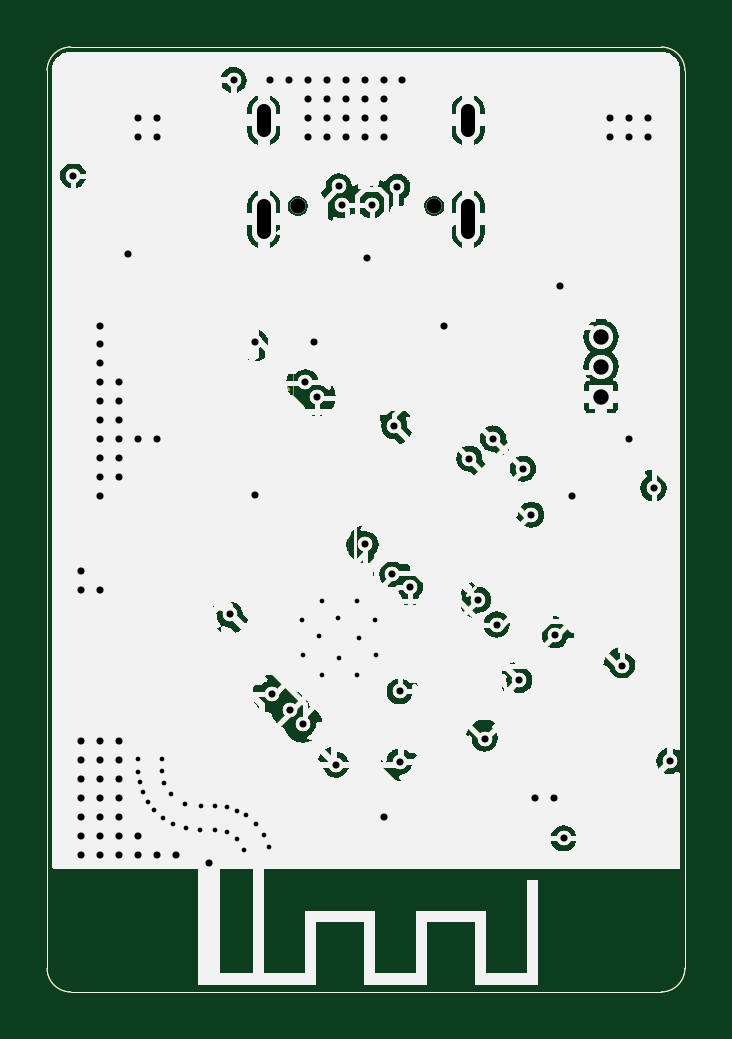
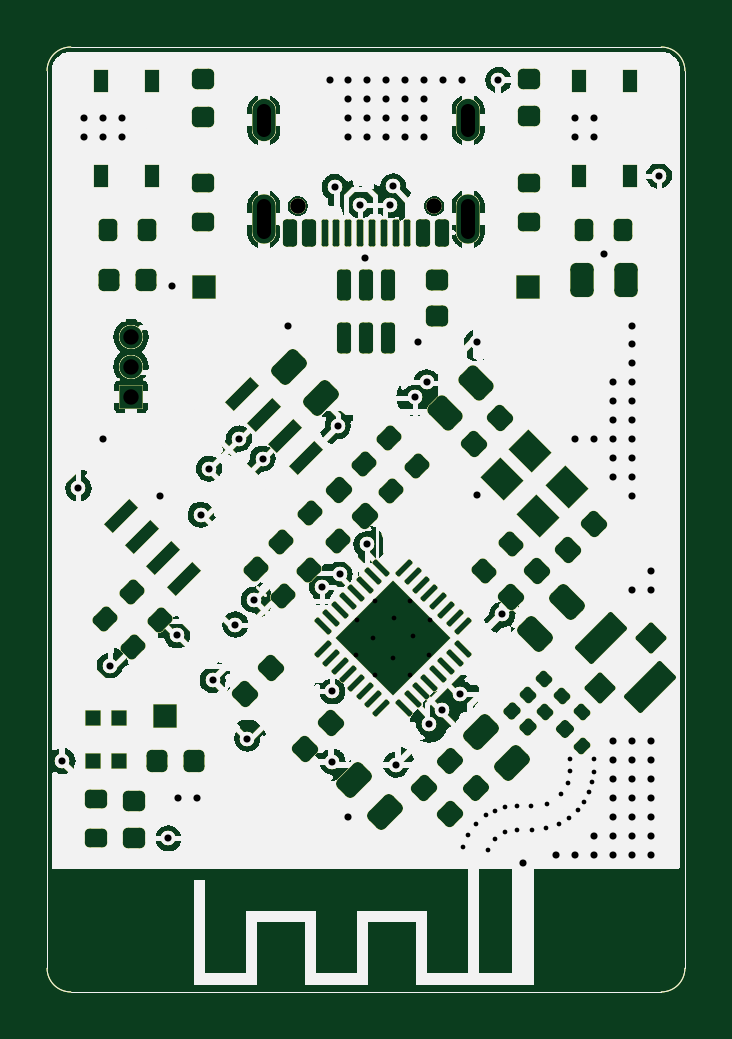
Circuit board: 11 layer files. Board 27.0 x 40.0 mm.
- bottom_copper: ESP32_C3_LVGL_DEVBOARD-B_Cu.gbl (468982 bytes)
- bottom_mask: ESP32_C3_LVGL_DEVBOARD-B_Mask.gbs (468983 bytes)
- paste: ESP32_C3_LVGL_DEVBOARD-B_Paste.gbp (468978 bytes)
- bottom_silk: ESP32_C3_LVGL_DEVBOARD-B_Silkscreen.gbo (468979 bytes)
- outline: ESP32_C3_LVGL_DEVBOARD-Edge_Cuts.gm1 (468947 bytes)
- top_copper: ESP32_C3_LVGL_DEVBOARD-F_Cu.gtl (468982 bytes)
- top_mask: ESP32_C3_LVGL_DEVBOARD-F_Mask.gts (468938 bytes)
- paste: ESP32_C3_LVGL_DEVBOARD-F_Paste.gtp (468934 bytes)
- top_silk: ESP32_C3_LVGL_DEVBOARD-F_Silkscreen.gto (468933 bytes)
- drill: ESP32_C3_LVGL_DEVBOARD-NPTH.drl (409 bytes)
- drill: ESP32_C3_LVGL_DEVBOARD-PTH.drl (3457 bytes)

=== bottom_copper: ESP32_C3_LVGL_DEVBOARD-B_Cu.gbl (468982 bytes, source omitted) ===
=== bottom_mask: ESP32_C3_LVGL_DEVBOARD-B_Mask.gbs (468983 bytes, source omitted) ===
=== paste: ESP32_C3_LVGL_DEVBOARD-B_Paste.gbp (468978 bytes, source omitted) ===
=== bottom_silk: ESP32_C3_LVGL_DEVBOARD-B_Silkscreen.gbo (468979 bytes, source omitted) ===
=== outline: ESP32_C3_LVGL_DEVBOARD-Edge_Cuts.gm1 (468947 bytes, source omitted) ===
=== top_copper: ESP32_C3_LVGL_DEVBOARD-F_Cu.gtl (468982 bytes, source omitted) ===
=== top_mask: ESP32_C3_LVGL_DEVBOARD-F_Mask.gts (468938 bytes, source omitted) ===
=== paste: ESP32_C3_LVGL_DEVBOARD-F_Paste.gtp (468934 bytes, source omitted) ===
=== top_silk: ESP32_C3_LVGL_DEVBOARD-F_Silkscreen.gto (468933 bytes, source omitted) ===
=== drill: ESP32_C3_LVGL_DEVBOARD-NPTH.drl ===
M48
; DRILL file {KiCad 8.0.7-8.0.7-0~ubuntu24.04.1} date 2025-01-06T08:56:23-0500
; FORMAT={-:-/ absolute / metric / decimal}
; #@! TF.CreationDate,2025-01-06T08:56:23-05:00
; #@! TF.GenerationSoftware,Kicad,Pcbnew,8.0.7-8.0.7-0~ubuntu24.04.1
; #@! TF.FileFunction,NonPlated,1,4,NPTH
FMAT,2
METRIC
; #@! TA.AperFunction,NonPlated,NPTH,ComponentDrill
T1C0.650
%
G90
G05
T1
X151.11Y-72.225
X156.89Y-72.225
M30

=== drill: ESP32_C3_LVGL_DEVBOARD-PTH.drl ===
M48
; DRILL file {KiCad 8.0.7-8.0.7-0~ubuntu24.04.1} date 2025-01-06T08:56:23-0500
; FORMAT={-:-/ absolute / metric / decimal}
; #@! TF.CreationDate,2025-01-06T08:56:23-05:00
; #@! TF.GenerationSoftware,Kicad,Pcbnew,8.0.7-8.0.7-0~ubuntu24.04.1
; #@! TF.FileFunction,Plated,1,4,PTH
FMAT,2
METRIC
; #@! TA.AperFunction,Plated,PTH,ViaDrill
T1C0.200
; #@! TA.AperFunction,Plated,PTH,ViaDrill
T2C0.300
; #@! TA.AperFunction,Plated,PTH,ComponentDrill
T3C0.300
; #@! TA.AperFunction,Plated,PTH,ComponentDrill
T4C0.600
; #@! TA.AperFunction,Plated,PTH,ComponentDrill
T5C0.650
%
G90
G05
T1
X144.369Y-95.638
X144.369Y-96.181
X144.414Y-96.626
X144.545Y-97.053
X144.755Y-97.447
X145.037Y-97.794
X145.369Y-96.157
X145.375Y-95.65
X145.425Y-98.15
X145.469Y-96.67
X145.761Y-97.104
X145.85Y-98.4
X146.323Y-97.525
X146.367Y-98.579
X146.975Y-98.625
X147.0Y-97.625
X147.588Y-98.625
X147.612Y-97.625
X148.102Y-98.725
X148.134Y-97.688
X148.532Y-97.822
X148.558Y-99.039
X148.85Y-99.473
X148.9Y-98.026
X149.325Y-98.4
X149.675Y-98.85
X149.9Y-99.375
X151.3Y-89.775
X151.325Y-91.225
X152.0Y-90.45
X152.125Y-88.95
X152.15Y-92.075
X152.825Y-89.675
X152.875Y-91.35
X153.6Y-88.95
X153.6Y-92.075
X153.7Y-90.5
X154.375Y-89.775
X154.425Y-91.25
T2
X141.6Y-70.95
X141.942Y-87.692
X141.942Y-88.492
X141.942Y-94.892
X141.942Y-95.692
X141.942Y-96.492
X141.942Y-97.292
X141.942Y-98.092
X141.942Y-98.892
X141.942Y-99.692
X142.742Y-77.292
X142.742Y-78.092
X142.742Y-78.892
X142.742Y-79.692
X142.742Y-80.492
X142.742Y-81.292
X142.742Y-82.092
X142.742Y-82.892
X142.742Y-83.692
X142.742Y-84.492
X142.742Y-88.492
X142.742Y-94.892
X142.742Y-95.692
X142.742Y-96.492
X142.742Y-97.292
X142.742Y-98.092
X142.742Y-98.892
X142.742Y-99.692
X143.542Y-79.692
X143.542Y-80.492
X143.542Y-81.292
X143.542Y-82.092
X143.542Y-82.892
X143.542Y-83.692
X143.542Y-94.892
X143.542Y-95.692
X143.542Y-96.492
X143.542Y-97.292
X143.542Y-98.092
X143.542Y-98.892
X143.542Y-99.692
X143.925Y-74.275
X144.342Y-68.492
X144.342Y-69.292
X144.342Y-82.092
X144.342Y-98.892
X144.342Y-99.692
X145.142Y-68.492
X145.142Y-69.292
X145.142Y-82.092
X145.142Y-99.692
X145.942Y-99.692
X148.23Y-89.52
X148.4Y-66.9
X149.3Y-78.0
X149.3Y-84.45
X149.942Y-66.892
X150.0Y-92.875
X150.742Y-66.892
X150.8Y-93.55
X151.338Y-94.142
X151.43Y-79.7
X151.542Y-66.892
X151.542Y-67.692
X151.542Y-68.492
X151.542Y-69.292
X151.8Y-78.0
X151.923Y-80.33
X152.342Y-66.892
X152.342Y-67.692
X152.342Y-68.492
X152.342Y-69.292
X152.725Y-95.883
X152.85Y-71.4
X152.993Y-72.187
X153.142Y-66.892
X153.142Y-67.692
X153.142Y-68.492
X153.142Y-69.292
X153.942Y-66.892
X153.942Y-67.692
X153.942Y-68.492
X153.942Y-69.292
X153.975Y-86.55
X154.05Y-74.45
X154.25Y-72.2
X154.742Y-66.892
X154.742Y-67.692
X154.742Y-68.492
X154.742Y-69.292
X154.742Y-98.092
X155.114Y-87.807
X155.2Y-81.55
X155.325Y-71.425
X155.425Y-92.775
X155.425Y-95.75
X155.542Y-66.892
X155.859Y-88.348
X157.3Y-77.3
X158.375Y-82.925
X158.75Y-88.9
X159.025Y-94.775
X159.375Y-82.075
X159.525Y-89.95
X160.489Y-92.3
X160.65Y-83.35
X161.0Y-85.3
X161.142Y-97.292
X161.942Y-97.292
X162.0Y-90.4
X162.2Y-75.6
X162.375Y-99.0
X162.742Y-84.492
X164.342Y-68.492
X164.342Y-69.292
X164.85Y-91.7
X165.142Y-68.492
X165.142Y-69.292
X165.142Y-82.092
X165.942Y-68.492
X165.942Y-69.292
X166.175Y-84.175
X166.85Y-95.725
T3
X147.35Y-100.05
T5
X163.95Y-77.76
X163.95Y-79.03
X163.95Y-80.3
T4
X149.68Y-69.005G85X149.68Y-68.205
G05
X149.68Y-73.335G85X149.68Y-72.235
G05
X158.32Y-69.005G85X158.32Y-68.205
G05
X158.32Y-73.335G85X158.32Y-72.235
G05
M30
